Run: headless pygame with SDL's dummy video driver; simulated clock (each Clock.tick advances the game by its frame time, no real sleeping); random seed 0; keys injected as events and as key.get_pressed() state; no mouse input.
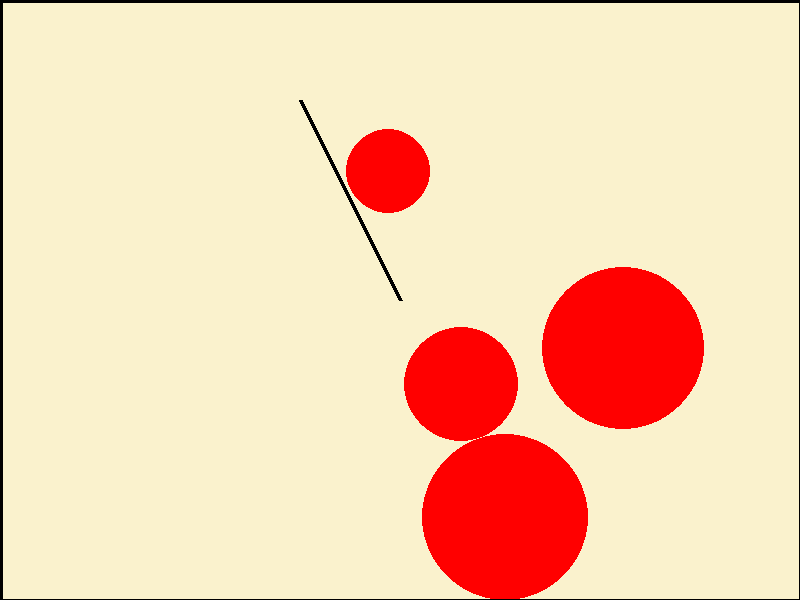
Frame 1 of 4 · flips 1–60 · no input
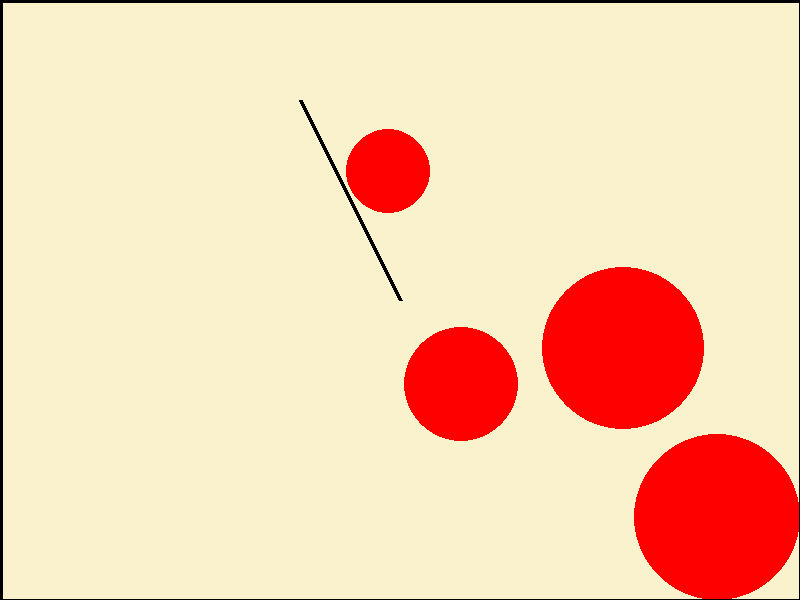
Frame 2 of 4 · flips 61–180 · tapped SPACE, RETURN · held RIGHT (→), D
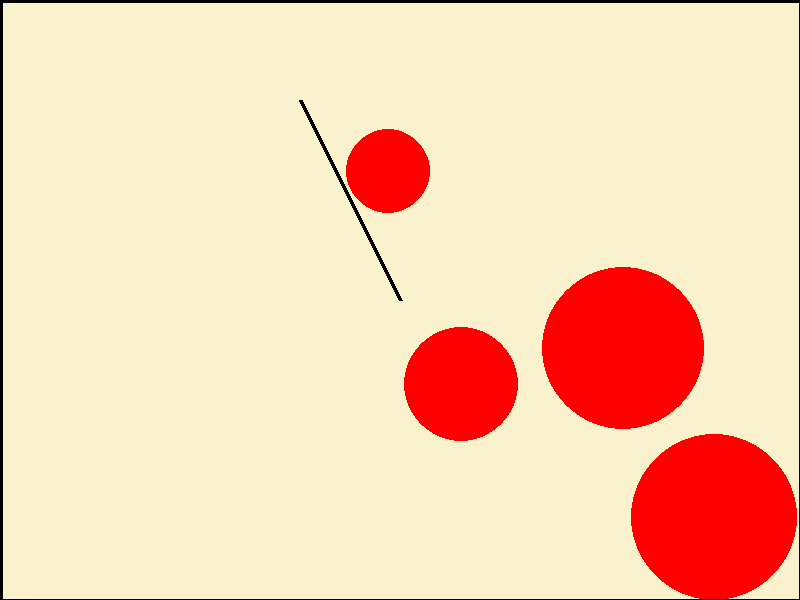
Frame 3 of 4 · flips 181–300 · held DOWN (↓), S
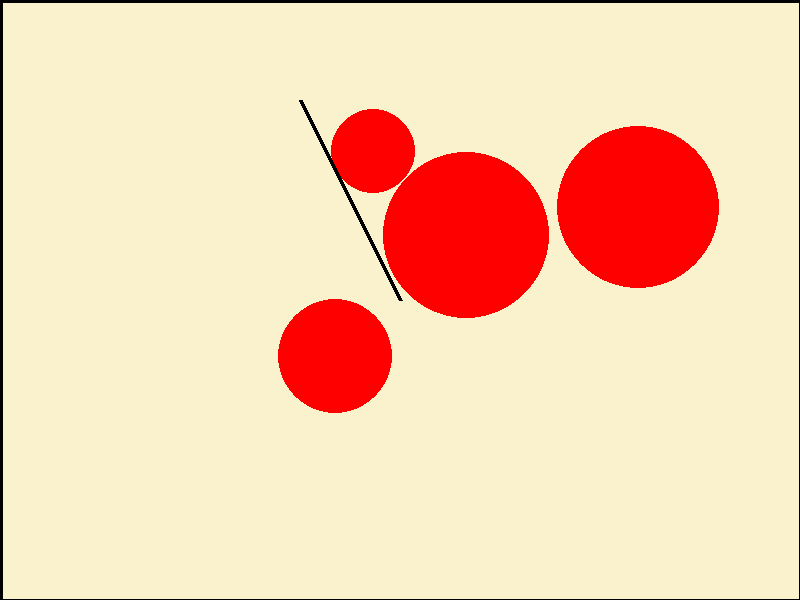
Frame 4 of 4 · flips 301–420 · held LEFT (←), A, UP (↑), W

The pygame program that drew these frames:

import pygame
import sys
import random

screen_w = 800
screen_h = 600
screen = pygame.display.set_mode((screen_w, screen_h))

clock = pygame.time.Clock()

fps = 60
dt = 1

friction = 0.05

balls = []
walls = []

class Ball:
    def __init__(self, x, y, r, m, elasticity=1):
        balls.append(self)
        self.pos = pygame.Vector2(x, y)
        self.r = r
        self.m = m
        self.inv_m = 0
        if self.m > 0:
            self.inv_m = 1/m
        self.elasticity = elasticity
        self.vel = pygame.Vector2(0, 0)
        self.acc = pygame.Vector2(0, 0)
        self.accel = 1
        self.player = False
    
    def draw(self, screen):
        pygame.draw.circle(screen, "#ff0000", (self.pos.x, self.pos.y), self.r)

    def update(self, dt):
        if self.acc.length() > 0:
            self.acc = self.acc.normalize()*self.accel*dt

        self.vel += self.acc*dt
        self.vel *= (1-friction)*dt

        self.pos += self.vel*dt

class Wall:
    def __init__(self, start_x, start_y, end_x, end_y):
        walls.append(self)
        self.start = pygame.Vector2(start_x, start_y)
        self.end = pygame.Vector2(end_x, end_y)

    def draw(self, screen):
        pygame.draw.line(screen, "#000000", self.start, self.end, 4)

    def unit(self):
        dist = self.end-self.start
        if dist.length() > 0:
            return dist.normalize()

for i in range(4):
    Ball(random.randint(100, screen_w-100), random.randint(100, screen_h-100), random.randint(30, 100), random.randint(5, 15), random.randint(1, 10)/10)

balls[0].player = True

Wall(300, 100, 400, 300)

Wall(0, 0, screen_w, 0)
Wall(0, 0, 0, screen_h)
Wall(screen_w, 0, screen_w, screen_h)
Wall(0, screen_h, screen_w, screen_h)

def bb_col(b1, b2):
    dist = pygame.Vector2(b1.pos-b2.pos)
    if b1.r+b2.r >= dist.length():
        return True
    return False

def bb_pen(b1, b2):
    dist = pygame.Vector2(b1.pos-b2.pos)
    depth = b1.r+b2.r-dist.length()
    res = pygame.Vector2(0, 0)
    if dist.length() > 0:
        res = dist.normalize()*(depth/(b1.inv_m+b2.inv_m))
    b1.pos += res*b1.inv_m
    b2.pos -= res*b2.inv_m

def bb_res(b1, b2):
    dist = pygame.Vector2(b1.pos-b2.pos)
    normal = pygame.Vector2(0, 0)
    if dist.length() > 0:
        normal = dist.normalize()
    rel_vel = b1.vel-b2.vel
    sep_vel = rel_vel.dot(normal)
    new_sep_vel = -sep_vel*min(b1.elasticity, b2.elasticity)
    
    sep_vel_diff = new_sep_vel-sep_vel
    impulse = sep_vel_diff/(b1.inv_m+b2.inv_m)
    impulse_vec = normal*impulse

    b1.vel += impulse_vec*b1.inv_m
    b2.vel -= impulse_vec*b2.inv_m

def bw_closest(b1, w1):
    ball_to_wall_start = w1.start-b1.pos
    if w1.unit().dot(ball_to_wall_start) > 0:
        return w1.start
    wall_end_to_ball = b1.pos-w1.end
    if w1.unit().dot(wall_end_to_ball) > 0:
        return w1.end
    
    closest_dist = w1.unit().dot(ball_to_wall_start)
    closest_vec = w1.unit()*closest_dist
    return w1.start-closest_vec

def bw_col(b1, w1):
    if (bw_closest(b1, w1)-b1.pos).length() <= b1.r:
        return True
    return False

def bw_pen(b1, w1):
    pen_vec = b1.pos-bw_closest(b1, w1)
    if pen_vec.length() > 0:
        b1.pos += pen_vec.normalize()*(b1.r-pen_vec.length())

def bw_res(b1, w1):
    pen_vec = b1.pos-bw_closest(b1, w1)
    if pen_vec.length() > 0:
        normal = pen_vec.normalize()
        sep_vel = b1.vel.dot(normal)
        new_sep_vel = -sep_vel*b1.elasticity
        sep_vel_diff = sep_vel-new_sep_vel
        b1.vel += normal*(-sep_vel_diff)

def key_control(dt, ball):
    keys = pygame.key.get_pressed()
    right, left, up, down = keys[pygame.K_RIGHT], keys[pygame.K_LEFT], keys[pygame.K_UP], keys[pygame.K_DOWN]
    if right:
        ball.acc.x = ball.accel
    if left:
        ball.acc.x = -ball.accel
    if up:
        ball.acc.y = -ball.accel
    if down:
        ball.acc.y = ball.accel
    
    if not right and not left:
        ball.acc.x = 0
    if not up and not down:
        ball.acc.y = 0

def draw_vec(pos, vec):
    pygame.draw.line(screen, "#ff0000", pos, vec, 2)

while True:
    for event in pygame.event.get():
        if event.type == pygame.QUIT:
            pygame.quit()
            sys.exit()
    
    dt = clock.tick(fps)/1000*60
    screen.fill("#faf2cd")

    for i, ball in enumerate(balls):
        if ball.player:
            key_control(dt, ball)
        for wall in walls:
            if bw_col(ball, wall):
                bw_pen(ball, wall)
                bw_res(ball, wall)
        for other in balls[i+1:]:
            if bb_col(ball, other):
                bb_pen(ball, other)
                bb_res(ball, other)
        ball.draw(screen)
        ball.update(dt)

    for wall in walls:
        wall.draw(screen)

    # draw_vec(ball.pos, bw_closest(ball, wall))

    pygame.display.update()
